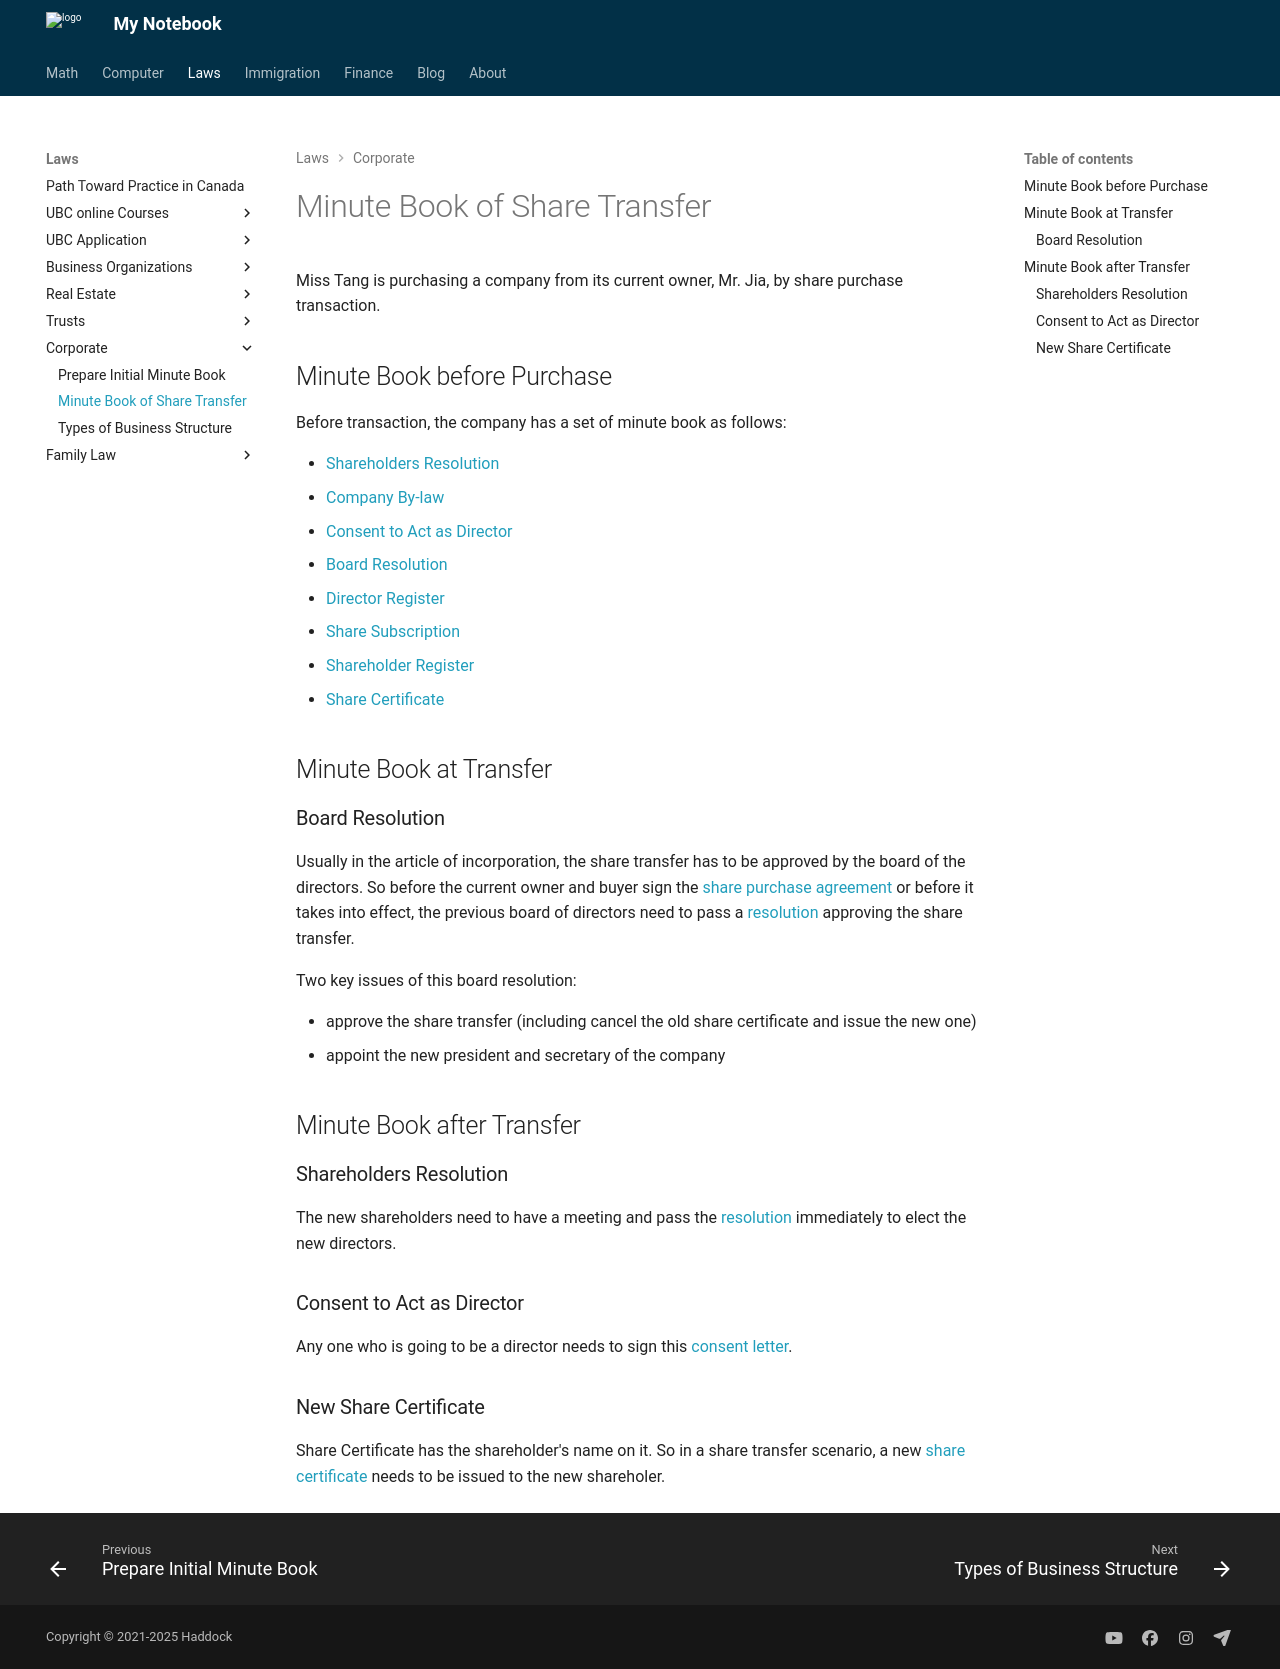

repository: Larry-Cui/notebook · page: corporate/minbook-2/index.html · generator: mkdocs


Miss Tang is purchasing a company from its current owner, Mr. Jia, by share purchase transaction. 

## Minute Book before Purchase

Before transaction, the company has a set of minute book as follows:

- [Shareholders Resolution](https://docs.google.com/document/d/17vcTEFiH9iznmFH-syYldO9kDx-f5CKK/edit?usp=sharing&ouid=104966965464336911050&rtpof=true&sd=true){:target="_blank"}
- [Company By-law](https://docs.google.com/document/d/17s6DREEKaiyKHoL1VNgLUDLMtFR5_FNM/edit?usp=sharing&ouid=104966965464336911050&rtpof=true&sd=true){:target="_blank"}
- [Consent to Act as Director](https://docs.google.com/document/d/17mgDd8uF1fNGUJmjF3M_fBRXVvtTMetI/edit?usp=sharing&ouid=104966965464336911050&rtpof=true&sd=true){:target="_blank"}
- [Board Resolution](https://docs.google.com/document/d/17_thYonPz0PMocUdgIkI1kgX_M0MHq24/edit?usp=sharing&ouid=104966965464336911050&rtpof=true&sd=true){:target="_blank"}
- [Director Register](https://docs.google.com/document/d/17hNsnZom9gQXh9giic69lOqeOsbFo6oP/edit?usp=sharing&ouid=104966965464336911050&rtpof=true&sd=true){:target="_blank"}
- [Share Subscription](https://docs.google.com/document/d/17sAcPhLQG-zwUhBw4M94kO4g--pWPlZE/edit?usp=sharing&ouid=104966965464336911050&rtpof=true&sd=true){:target="_blank"}
- [Shareholder Register](https://docs.google.com/document/d/17Yx5NbYaefx9OhBzHqy6RKqqVbDtj7vN/edit?usp=sharing&ouid=104966965464336911050&rtpof=true&sd=true){:target="_blank"}
- [Share Certificate](https://docs.google.com/document/d/17rg1qv50XGce5kergX_tFBlaZuSp9SNA/edit?usp=sharing&ouid=104966965464336911050&rtpof=true&sd=true){:target="_blank"}

## Minute Book at Transfer

### Board Resolution

Usually in the article of incorporation, the share transfer has to be approved by the board of the directors. So before the current owner and buyer sign the [share purchase agreement](https://docs.google.com/document/d/18Si6ncUavCE6E0tXo_2lMx4jdGvcJ84q/edit?usp=sharing&ouid=104966965464336911050&rtpof=true&sd=true){:target="_blank"} or before it takes into effect, the previous board of directors need to pass a [resolution](https://docs.google.com/document/d/189Mj0fWPb-C1ImTloaFluCNqkUiPWEoI/edit?usp=sharing&ouid=104966965464336911050&rtpof=true&sd=true){:target="_blank"} approving the share transfer.

Two key issues of this board resolution:

- approve the share transfer (including cancel the old share certificate and issue the new one)
- appoint the new president and secretary of the company

## Minute Book after Transfer

### Shareholders Resolution

The new shareholders need to have a meeting and pass the [resolution](https://docs.google.com/document/d/17yuqMGK919IJmIy3Z7B4sVMXrVRCziDM/edit?usp=sharing&ouid=104966965464336911050&rtpof=true&sd=true){:target="_blank"} immediately to elect the new directors. 

### Consent to Act as Director

Any one who is going to be a director needs to sign this [consent letter](https://docs.google.com/document/d/18LXO_5b44m9wl-lwpCE2Az3qx5wKgzIP/edit?usp=sharing&ouid=104966965464336911050&rtpof=true&sd=true){:target="_blank"}.

### New Share Certificate

Share Certificate has the shareholder's name on it. So in a share transfer scenario, a new [share certificate](https://docs.google.com/document/d/18BbyiO1UBflc4cBNtir2ouwk6RxVW_7J/edit?usp=sharing&ouid=104966965464336911050&rtpof=true&sd=true){:target="_blank"} needs to be issued to the new shareholer.
